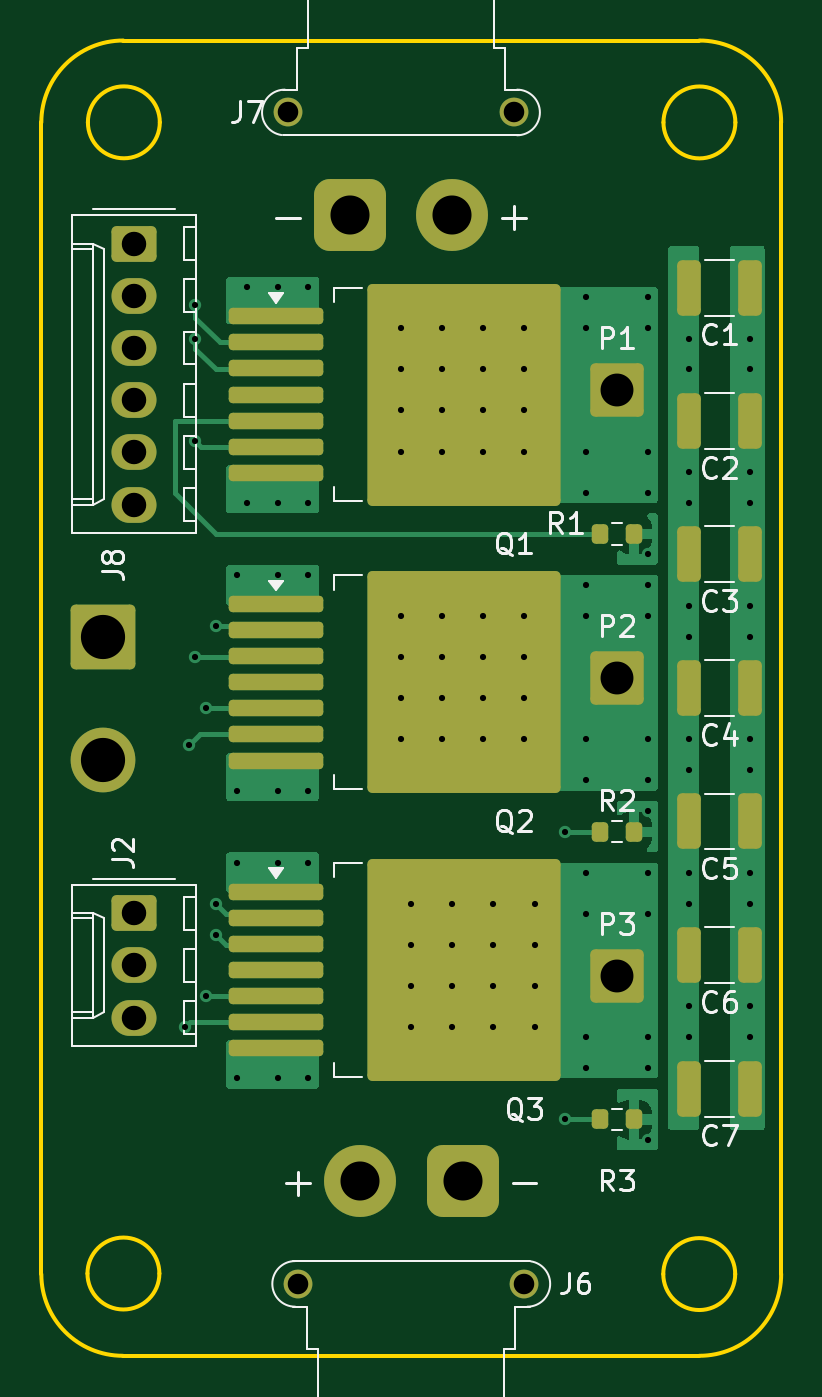
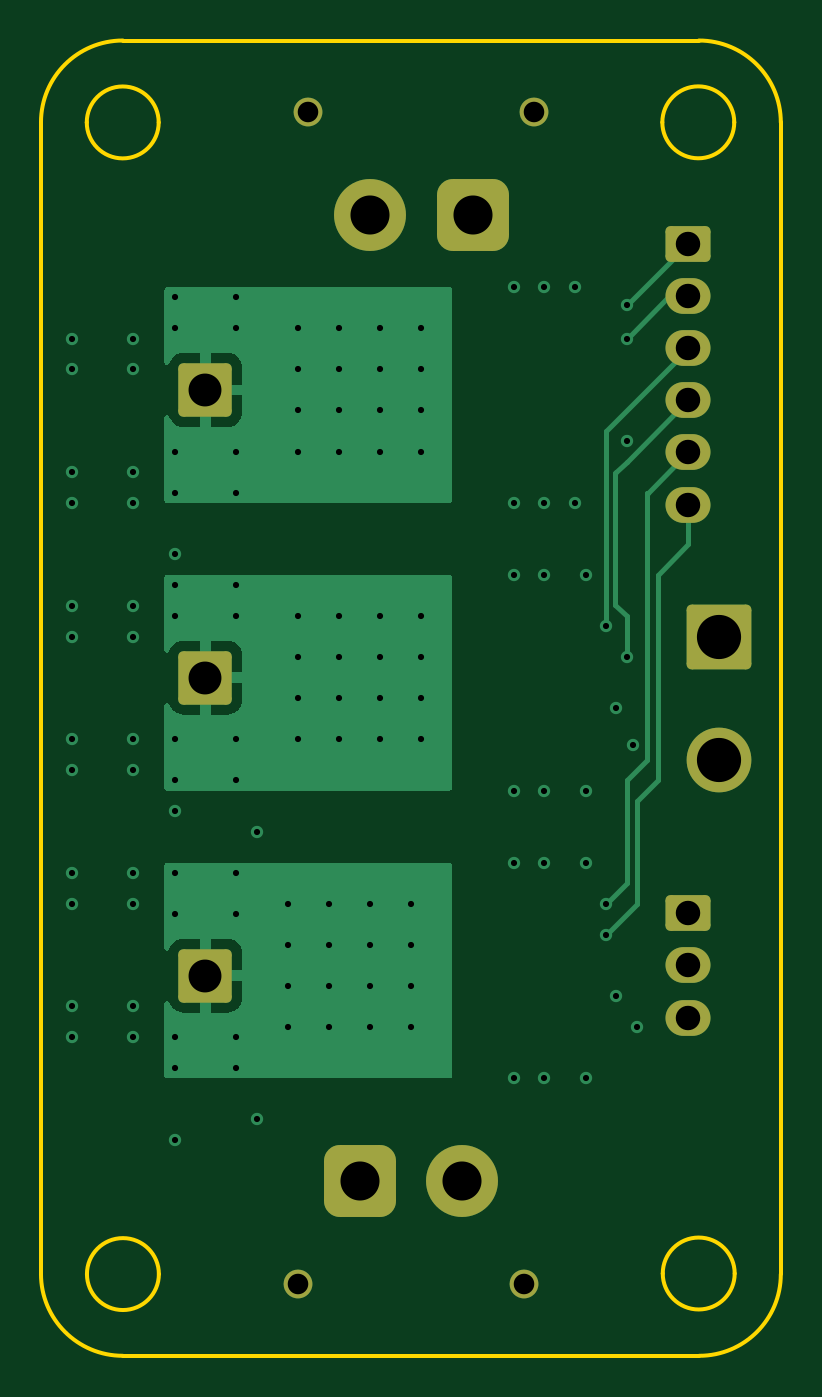
Circuit board: 12 layer files. Board 36.0 x 64.0 mm.
- bottom_copper: power_board_v01-B_Cu.gbr (16081 bytes)
- bottom_mask: power_board_v01-B_Mask.gbr (2376 bytes)
- paste: power_board_v01-B_Paste.gbr (458 bytes)
- bottom_silk: power_board_v01-B_Silkscreen.gbr (459 bytes)
- outline: power_board_v01-Edge_Cuts.gbr (1610 bytes)
- top_copper: power_board_v01-F_Cu.gbr (24345 bytes)
- top_mask: power_board_v01-F_Mask.gbr (4169 bytes)
- paste: power_board_v01-F_Paste.gbr (3022 bytes)
- top_silk: power_board_v01-F_Silkscreen.gbr (30950 bytes)
- inner_copper: power_board_v01-In1_Cu.gbr (198219 bytes)
- inner_copper: power_board_v01-In2_Cu.gbr (207535 bytes)
- drill: power_board_v01-PTH.drl (2646 bytes)

=== bottom_copper: power_board_v01-B_Cu.gbr (16081 bytes, source omitted) ===
=== bottom_mask: power_board_v01-B_Mask.gbr (2376 bytes, source withheld) ===
=== paste: power_board_v01-B_Paste.gbr ===
%TF.GenerationSoftware,KiCad,Pcbnew,9.0.6*%
%TF.CreationDate,2026-05-28T20:55:30-07:00*%
%TF.ProjectId,power_board_v01,706f7765-725f-4626-9f61-72645f763031,rev?*%
%TF.SameCoordinates,Original*%
%TF.FileFunction,Paste,Bot*%
%TF.FilePolarity,Positive*%
%FSLAX46Y46*%
G04 Gerber Fmt 4.6, Leading zero omitted, Abs format (unit mm)*
G04 Created by KiCad (PCBNEW 9.0.6) date 2026-05-28 20:55:30*
%MOMM*%
%LPD*%
G01*
G04 APERTURE LIST*
G04 APERTURE END LIST*
M02*

=== bottom_silk: power_board_v01-B_Silkscreen.gbr ===
%TF.GenerationSoftware,KiCad,Pcbnew,9.0.6*%
%TF.CreationDate,2026-05-28T20:55:30-07:00*%
%TF.ProjectId,power_board_v01,706f7765-725f-4626-9f61-72645f763031,rev?*%
%TF.SameCoordinates,Original*%
%TF.FileFunction,Legend,Bot*%
%TF.FilePolarity,Positive*%
%FSLAX46Y46*%
G04 Gerber Fmt 4.6, Leading zero omitted, Abs format (unit mm)*
G04 Created by KiCad (PCBNEW 9.0.6) date 2026-05-28 20:55:30*
%MOMM*%
%LPD*%
G01*
G04 APERTURE LIST*
G04 APERTURE END LIST*
M02*

=== outline: power_board_v01-Edge_Cuts.gbr ===
%TF.GenerationSoftware,KiCad,Pcbnew,9.0.6*%
%TF.CreationDate,2026-05-28T20:55:30-07:00*%
%TF.ProjectId,power_board_v01,706f7765-725f-4626-9f61-72645f763031,rev?*%
%TF.SameCoordinates,Original*%
%TF.FileFunction,Profile,NP*%
%FSLAX46Y46*%
G04 Gerber Fmt 4.6, Leading zero omitted, Abs format (unit mm)*
G04 Created by KiCad (PCBNEW 9.0.6) date 2026-05-28 20:55:30*
%MOMM*%
%LPD*%
G01*
G04 APERTURE LIST*
%TA.AperFunction,Profile*%
%ADD10C,0.200000*%
%TD*%
G04 APERTURE END LIST*
D10*
X165263397Y-116522962D02*
G75*
G02*
X161763397Y-116522962I-1750000J0D01*
G01*
X161763397Y-116522962D02*
G75*
G02*
X165263397Y-116522962I1750000J0D01*
G01*
X137244851Y-116495598D02*
G75*
G02*
X133744851Y-116495598I-1750000J0D01*
G01*
X133744851Y-116495598D02*
G75*
G02*
X137244851Y-116495598I1750000J0D01*
G01*
X165272099Y-60484939D02*
G75*
G02*
X161772099Y-60484939I-1750000J0D01*
G01*
X161772099Y-60484939D02*
G75*
G02*
X165272099Y-60484939I1750000J0D01*
G01*
X137265829Y-60480125D02*
G75*
G02*
X133765829Y-60480125I-1750000J0D01*
G01*
X133765829Y-60480125D02*
G75*
G02*
X137265829Y-60480125I1750000J0D01*
G01*
X135468020Y-120499500D02*
G75*
G02*
X131500000Y-116531476I3J3968023D01*
G01*
X131500000Y-60486550D02*
X131500000Y-116531476D01*
X131500000Y-60486550D02*
G75*
G02*
X135487050Y-56499500I3987050J0D01*
G01*
X163518500Y-56499500D02*
X135487050Y-56499500D01*
X163518500Y-56499500D02*
G75*
G02*
X167500000Y-60481000I0J-3981500D01*
G01*
X167500000Y-116519000D02*
X167500000Y-60481000D01*
X167500000Y-116519000D02*
G75*
G02*
X163519500Y-120499500I-3980500J0D01*
G01*
X135468020Y-120499500D02*
X163519500Y-120499500D01*
M02*

=== top_copper: power_board_v01-F_Cu.gbr (24345 bytes, source omitted) ===
=== top_mask: power_board_v01-F_Mask.gbr ===
%TF.GenerationSoftware,KiCad,Pcbnew,9.0.6*%
%TF.CreationDate,2026-05-28T20:55:30-07:00*%
%TF.ProjectId,power_board_v01,706f7765-725f-4626-9f61-72645f763031,rev?*%
%TF.SameCoordinates,Original*%
%TF.FileFunction,Soldermask,Top*%
%TF.FilePolarity,Negative*%
%FSLAX46Y46*%
G04 Gerber Fmt 4.6, Leading zero omitted, Abs format (unit mm)*
G04 Created by KiCad (PCBNEW 9.0.6) date 2026-05-28 20:55:30*
%MOMM*%
%LPD*%
G01*
G04 APERTURE LIST*
G04 Aperture macros list*
%AMRoundRect*
0 Rectangle with rounded corners*
0 $1 Rounding radius*
0 $2 $3 $4 $5 $6 $7 $8 $9 X,Y pos of 4 corners*
0 Add a 4 corners polygon primitive as box body*
4,1,4,$2,$3,$4,$5,$6,$7,$8,$9,$2,$3,0*
0 Add four circle primitives for the rounded corners*
1,1,$1+$1,$2,$3*
1,1,$1+$1,$4,$5*
1,1,$1+$1,$6,$7*
1,1,$1+$1,$8,$9*
0 Add four rect primitives between the rounded corners*
20,1,$1+$1,$2,$3,$4,$5,0*
20,1,$1+$1,$4,$5,$6,$7,0*
20,1,$1+$1,$6,$7,$8,$9,0*
20,1,$1+$1,$8,$9,$2,$3,0*%
G04 Aperture macros list end*
%ADD10RoundRect,0.250000X-1.050000X-1.050000X1.050000X-1.050000X1.050000X1.050000X-1.050000X1.050000X0*%
%ADD11RoundRect,0.250000X-1.325000X1.325000X-1.325000X-1.325000X1.325000X-1.325000X1.325000X1.325000X0*%
%ADD12C,3.150000*%
%ADD13RoundRect,0.250000X-0.845000X0.620000X-0.845000X-0.620000X0.845000X-0.620000X0.845000X0.620000X0*%
%ADD14O,2.190000X1.740000*%
%ADD15RoundRect,0.200000X-0.200000X-0.275000X0.200000X-0.275000X0.200000X0.275000X-0.200000X0.275000X0*%
%ADD16RoundRect,0.250000X0.325000X1.100000X-0.325000X1.100000X-0.325000X-1.100000X0.325000X-1.100000X0*%
%ADD17C,1.400000*%
%ADD18RoundRect,0.770000X-0.980000X-0.980000X0.980000X-0.980000X0.980000X0.980000X-0.980000X0.980000X0*%
%ADD19C,3.500000*%
%ADD20RoundRect,0.770000X0.980000X0.980000X-0.980000X0.980000X-0.980000X-0.980000X0.980000X-0.980000X0*%
%ADD21RoundRect,0.200000X-2.100000X-0.200000X2.100000X-0.200000X2.100000X0.200000X-2.100000X0.200000X0*%
%ADD22RoundRect,0.250002X-4.449998X-5.149998X4.449998X-5.149998X4.449998X5.149998X-4.449998X5.149998X0*%
G04 APERTURE END LIST*
D10*
%TO.C,P3*%
X159500000Y-102000000D03*
%TD*%
%TO.C,P2*%
X159500000Y-87500000D03*
%TD*%
%TO.C,P1*%
X159500000Y-73500000D03*
%TD*%
D11*
%TO.C,J8*%
X134500000Y-85500000D03*
D12*
X134500000Y-91500000D03*
%TD*%
D13*
%TO.C,J2*%
X136000000Y-98960000D03*
D14*
X136000000Y-101500000D03*
X136000000Y-104040000D03*
%TD*%
D15*
%TO.C,R3*%
X158675000Y-109000000D03*
X160325000Y-109000000D03*
%TD*%
%TO.C,R2*%
X158675000Y-95000000D03*
X160325000Y-95000000D03*
%TD*%
%TO.C,R1*%
X158675000Y-80500000D03*
X160325000Y-80500000D03*
%TD*%
D13*
%TO.C,J1*%
X136000000Y-66380000D03*
D14*
X136000000Y-68920000D03*
X136000000Y-71460000D03*
X136000000Y-74000000D03*
X136000000Y-76540000D03*
X136000000Y-79080000D03*
%TD*%
D16*
%TO.C,C7*%
X165975000Y-107500000D03*
X163025000Y-107500000D03*
%TD*%
%TO.C,C6*%
X165975000Y-101000000D03*
X163025000Y-101000000D03*
%TD*%
%TO.C,C5*%
X165975000Y-94500000D03*
X163025000Y-94500000D03*
%TD*%
%TO.C,C4*%
X165975000Y-88025000D03*
X163025000Y-88025000D03*
%TD*%
%TO.C,C3*%
X165975000Y-81500000D03*
X163025000Y-81500000D03*
%TD*%
%TO.C,C2*%
X165975000Y-75025000D03*
X163025000Y-75025000D03*
%TD*%
%TO.C,C1*%
X165975000Y-68525000D03*
X163025000Y-68525000D03*
%TD*%
D17*
%TO.C,J7*%
X143500000Y-60000000D03*
X154500000Y-60000000D03*
D18*
X146500000Y-65000000D03*
D19*
X151500000Y-65000000D03*
%TD*%
D17*
%TO.C,J6*%
X155000000Y-117000000D03*
X144000000Y-117000000D03*
D20*
X152000000Y-112000000D03*
D19*
X147000000Y-112000000D03*
%TD*%
D21*
%TO.C,Q3*%
X142925000Y-97915000D03*
X142925000Y-99185000D03*
X142925000Y-100455000D03*
X142925000Y-101725000D03*
X142925000Y-102995000D03*
X142925000Y-104265000D03*
X142925000Y-105535000D03*
D22*
X152075000Y-101725000D03*
%TD*%
D21*
%TO.C,Q1*%
X142925000Y-69915000D03*
X142925000Y-71185000D03*
X142925000Y-72455000D03*
X142925000Y-73725000D03*
X142925000Y-74995000D03*
X142925000Y-76265000D03*
X142925000Y-77535000D03*
D22*
X152075000Y-73725000D03*
%TD*%
D21*
%TO.C,Q2*%
X142925000Y-83915000D03*
X142925000Y-85185000D03*
X142925000Y-86455000D03*
X142925000Y-87725000D03*
X142925000Y-88995000D03*
X142925000Y-90265000D03*
X142925000Y-91535000D03*
D22*
X152075000Y-87725000D03*
%TD*%
M02*

=== paste: power_board_v01-F_Paste.gbr (3022 bytes, source withheld) ===
=== top_silk: power_board_v01-F_Silkscreen.gbr (30950 bytes, source omitted) ===
=== inner_copper: power_board_v01-In1_Cu.gbr (198219 bytes, source omitted) ===
=== inner_copper: power_board_v01-In2_Cu.gbr (207535 bytes, source omitted) ===
=== drill: power_board_v01-PTH.drl ===
M48
; DRILL file {KiCad 9.0.6} date 2026-05-29T09:01:15-0700
; FORMAT={-:-/ absolute / metric / decimal}
; #@! TF.CreationDate,2026-05-29T09:01:15-07:00
; #@! TF.GenerationSoftware,Kicad,Pcbnew,9.0.6
; #@! TF.FileFunction,Plated,1,4,PTH
FMAT,2
METRIC
; #@! TA.AperFunction,Plated,PTH,ViaDrill
T1C0.300
; #@! TA.AperFunction,Plated,PTH,ComponentDrill
T2C1.000
; #@! TA.AperFunction,Plated,PTH,ComponentDrill
T3C1.190
; #@! TA.AperFunction,Plated,PTH,ComponentDrill
T4C1.600
; #@! TA.AperFunction,Plated,PTH,ComponentDrill
T5C1.900
; #@! TA.AperFunction,Plated,PTH,ComponentDrill
T6C2.150
%
G90
G05
T1
X138.5Y-104.5
X138.702Y-90.798
X139.0Y-69.38
X139.0Y-71.0
X139.0Y-76.0
X139.0Y-86.5
X139.5Y-103.0
X139.505Y-88.995
X140.0Y-85.0
X140.0Y-98.5
X140.0Y-100.0
X141.0Y-82.5
X141.0Y-93.0
X141.0Y-96.5
X141.0Y-107.0
X141.5Y-68.5
X141.5Y-79.0
X143.0Y-68.5
X143.0Y-79.0
X143.0Y-82.5
X143.0Y-93.0
X143.0Y-96.5
X143.0Y-107.0
X144.5Y-68.5
X144.5Y-79.0
X144.5Y-82.5
X144.5Y-93.0
X144.5Y-96.5
X144.5Y-107.0
X149.0Y-70.5
X149.0Y-72.5
X149.0Y-74.5
X149.0Y-76.5
X149.0Y-84.5
X149.0Y-86.5
X149.0Y-88.5
X149.0Y-90.5
X149.5Y-98.5
X149.5Y-100.5
X149.5Y-102.5
X149.5Y-104.5
X151.0Y-70.5
X151.0Y-72.5
X151.0Y-74.5
X151.0Y-76.5
X151.0Y-84.5
X151.0Y-86.5
X151.0Y-88.5
X151.0Y-90.5
X151.5Y-98.5
X151.5Y-100.5
X151.5Y-102.5
X151.5Y-104.5
X153.0Y-70.5
X153.0Y-72.5
X153.0Y-74.5
X153.0Y-76.5
X153.0Y-84.5
X153.0Y-86.5
X153.0Y-88.5
X153.0Y-90.5
X153.5Y-98.5
X153.5Y-100.5
X153.5Y-102.5
X153.5Y-104.5
X155.0Y-70.5
X155.0Y-72.5
X155.0Y-74.5
X155.0Y-76.5
X155.0Y-84.5
X155.0Y-86.5
X155.0Y-88.5
X155.0Y-90.5
X155.5Y-98.5
X155.5Y-100.5
X155.5Y-102.5
X155.5Y-104.5
X157.0Y-95.0
X157.0Y-109.0
X158.0Y-69.0
X158.0Y-70.5
X158.0Y-76.5
X158.0Y-78.5
X158.0Y-83.0
X158.0Y-84.5
X158.0Y-90.5
X158.0Y-92.5
X158.0Y-97.0
X158.0Y-99.0
X158.0Y-105.0
X158.0Y-106.5
X161.0Y-69.0
X161.0Y-70.5
X161.0Y-76.5
X161.0Y-78.5
X161.0Y-81.5
X161.0Y-83.0
X161.0Y-84.5
X161.0Y-90.5
X161.0Y-92.5
X161.0Y-94.0
X161.0Y-97.0
X161.0Y-99.0
X161.0Y-105.0
X161.0Y-106.5
X161.0Y-110.0
X163.0Y-71.0
X163.0Y-72.5
X163.0Y-77.5
X163.0Y-79.0
X163.0Y-84.0
X163.0Y-85.5
X163.0Y-90.5
X163.0Y-92.0
X163.0Y-97.0
X163.0Y-98.5
X163.0Y-103.5
X163.0Y-105.0
X166.0Y-71.0
X166.0Y-72.5
X166.0Y-77.5
X166.0Y-79.0
X166.0Y-84.0
X166.0Y-85.5
X166.0Y-90.5
X166.0Y-92.0
X166.0Y-97.0
X166.0Y-98.5
X166.0Y-103.5
X166.0Y-105.0
T2
X143.5Y-60.0
X144.0Y-117.0
X154.5Y-60.0
X155.0Y-117.0
T3
X136.0Y-66.38
X136.0Y-68.92
X136.0Y-71.46
X136.0Y-74.0
X136.0Y-76.54
X136.0Y-79.08
X136.0Y-98.96
X136.0Y-101.5
X136.0Y-104.04
T4
X159.5Y-73.5
X159.5Y-87.5
X159.5Y-102.0
T5
X146.5Y-65.0
X147.0Y-112.0
X151.5Y-65.0
X152.0Y-112.0
T6
X134.5Y-85.5
X134.5Y-91.5
M30
